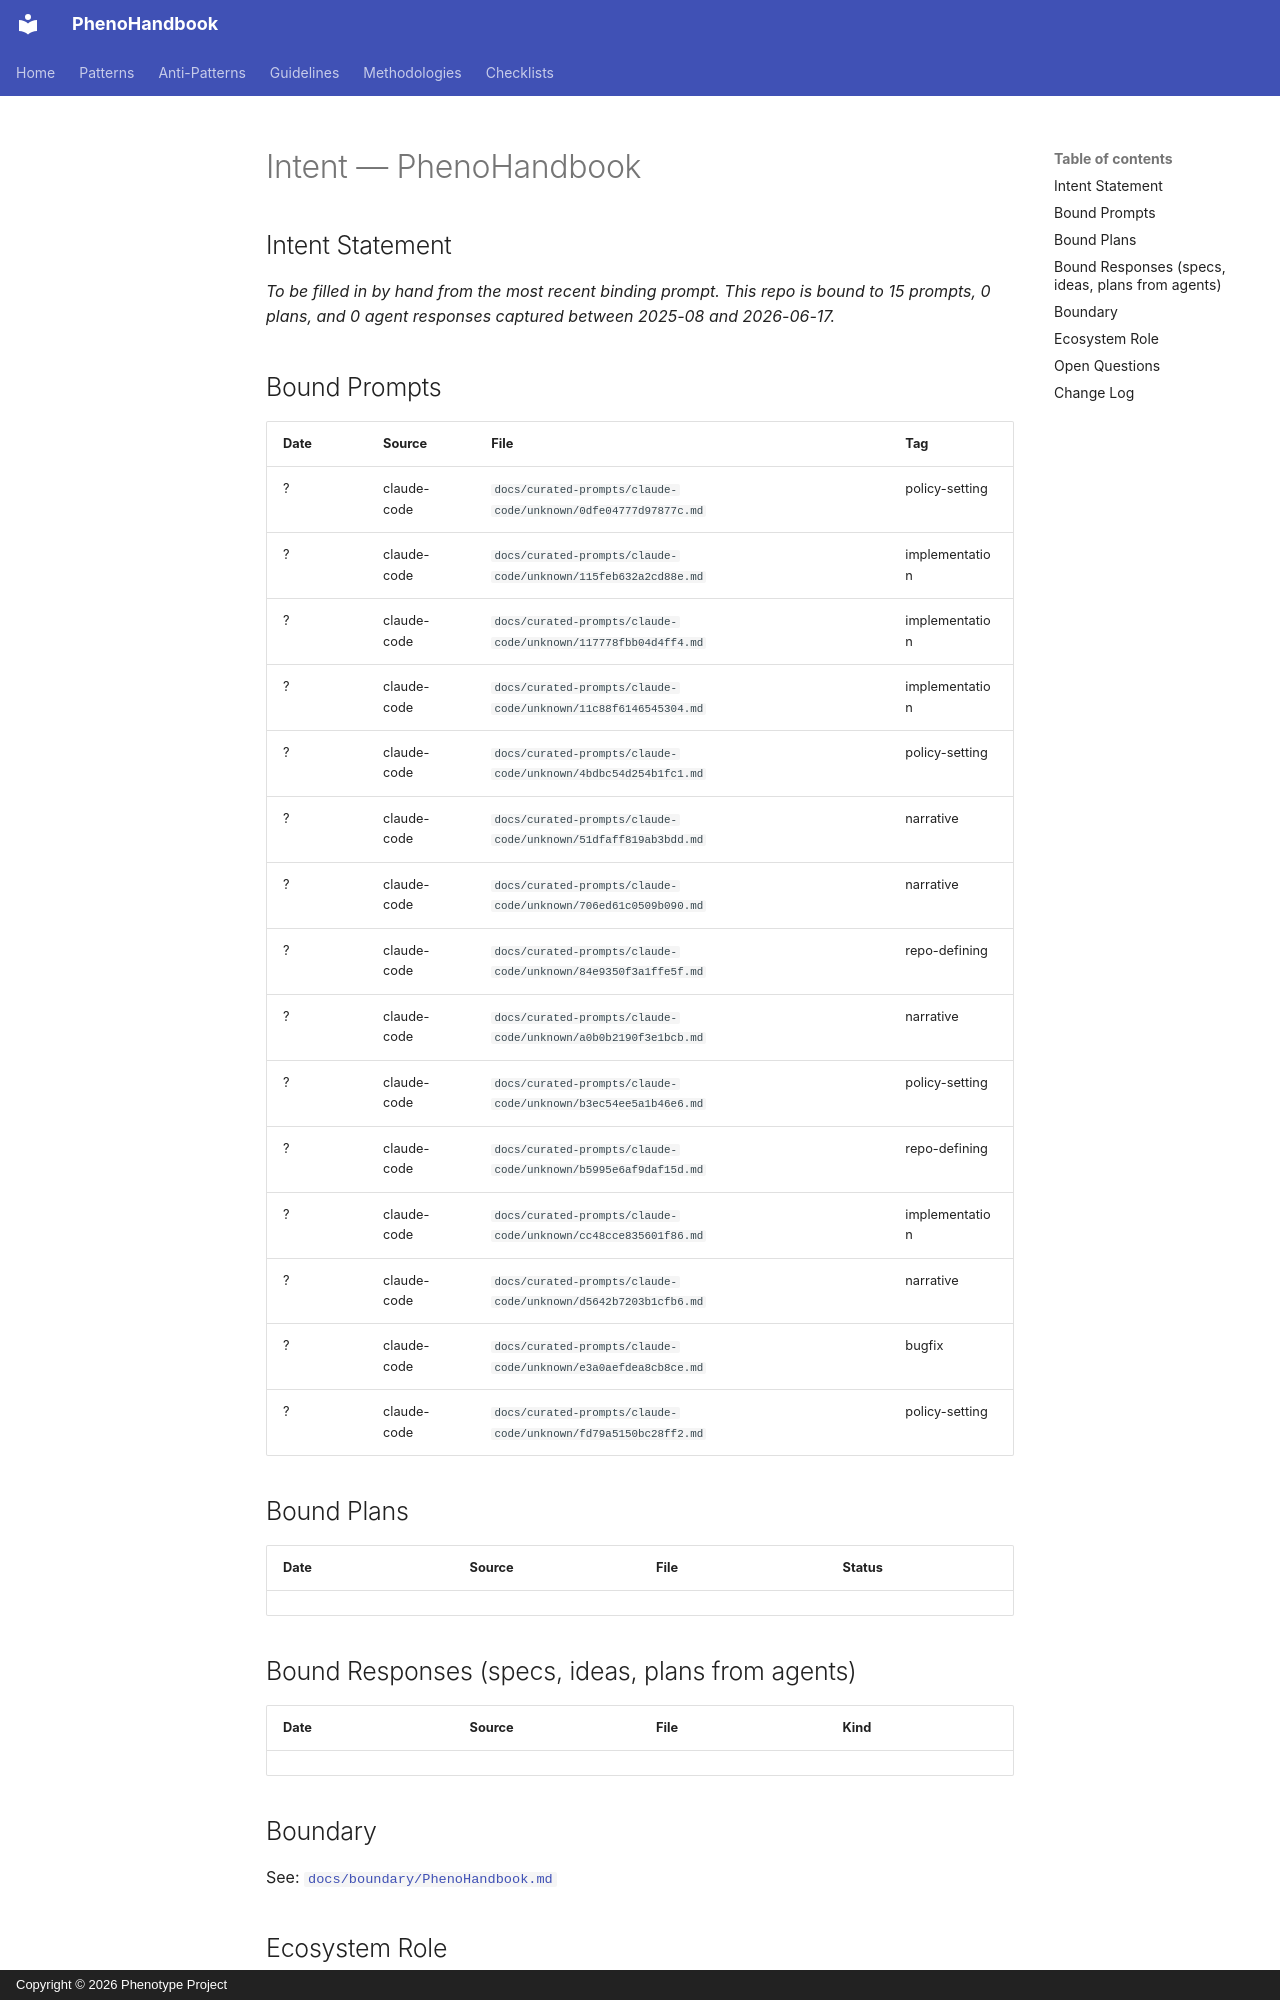

repository: KooshaPari/PhenoShared · page: intent/PhenoHandbook/index.html · generator: mkdocs · copyright: Copyright © 2026 Phenotype Project

---
# propagated-from: &lt;REDACTED&gt;/phenotype-registry @ chore/l7-001-curation-snapshot
# date: 2026-06-17, source-commit: a1aa44660
# do-not-edit-locally: regenerate via scripts/propagate-intent-to-repos.py
#                     or update in the source-of-truth registry repo
repo: "PhenoHandbook"
aliases: []
role: unknown
status: active
last_verified: 2026-06-17
bound_prompts: 15
bound_plans: 0
bound_responses: 0
device: macbook
---

# Intent — PhenoHandbook

## Intent Statement

_To be filled in by hand from the most recent binding prompt. This repo is bound to 15 prompts, 0 plans, and 0 agent responses captured between 2025-08 and 2026-06-17._

## Bound Prompts

| Date | Source | File | Tag |
| ---- | ------ | ---- | --- |
| ? | claude-code | `docs/curated-prompts/claude-code/unknown/0dfe04777d97877c.md` | policy-setting |
| ? | claude-code | `docs/curated-prompts/claude-code/unknown/115feb632a2cd88e.md` | implementation |
| ? | claude-code | `docs/curated-prompts/claude-code/unknown/117778fbb04d4ff4.md` | implementation |
| ? | claude-code | `docs/curated-prompts/claude-code/unknown/11c88f6146545304.md` | implementation |
| ? | claude-code | `docs/curated-prompts/claude-code/unknown/4bdbc54d254b1fc1.md` | policy-setting |
| ? | claude-code | `docs/curated-prompts/claude-code/unknown/51dfaff819ab3bdd.md` | narrative |
| ? | claude-code | `docs/curated-prompts/claude-code/unknown/706ed61c0509b090.md` | narrative |
| ? | claude-code | `docs/curated-prompts/claude-code/unknown/84e9350f3a1ffe5f.md` | repo-defining |
| ? | claude-code | `docs/curated-prompts/claude-code/unknown/a0b0b2190f3e1bcb.md` | narrative |
| ? | claude-code | `docs/curated-prompts/claude-code/unknown/b3ec54ee5a1b46e6.md` | policy-setting |
| ? | claude-code | `docs/curated-prompts/claude-code/unknown/b5995e6af9daf15d.md` | repo-defining |
| ? | claude-code | `docs/curated-prompts/claude-code/unknown/cc48cce835601f86.md` | implementation |
| ? | claude-code | `docs/curated-prompts/claude-code/unknown/d5642b7203b1cfb6.md` | narrative |
| ? | claude-code | `docs/curated-prompts/claude-code/unknown/e3a0aefdea8cb8ce.md` | bugfix |
| ? | claude-code | `docs/curated-prompts/claude-code/unknown/fd79a5150bc28ff2.md` | policy-setting |

## Bound Plans

| Date | Source | File | Status |
| ---- | ------ | ---- | ------ |
